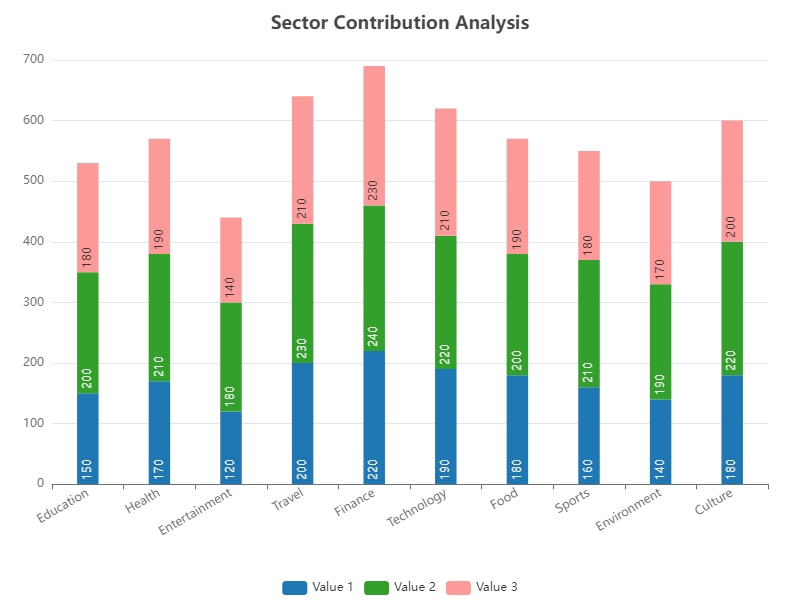

The data file committed next to this chart (first rows):
Category, Value 1, Value 2, Value 3
Education, 150, 200, 180
Health, 170, 210, 190
Entertainment, 120, 180, 140
Travel, 200, 230, 210
Finance, 220, 240, 230
Technology, 190, 220, 210
Food, 180, 200, 190
Sports, 160, 210, 180
Environment, 140, 190, 170
Culture, 180, 220, 200
